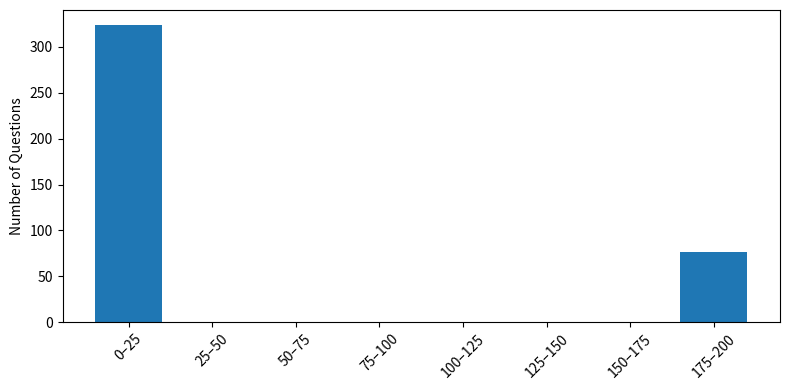
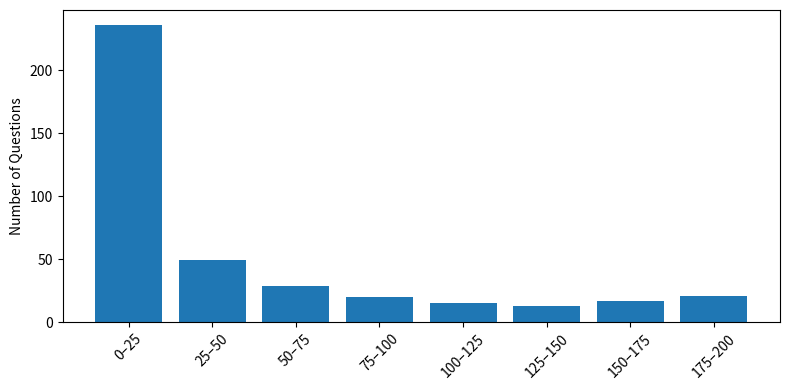

Write the Python code that produced these figures, in order.
import matplotlib.pyplot as plt

# =========================
# Data
# =========================

# Greedy (equivalent to Temp=0, top-p=0)
greedy_bins = [324, 0, 0, 0, 0, 0, 0, 76]  # 0–25, 25–50, ..., 175–200
# Probabilistic Temp=1.0, top-p=1.0
prob_bins = [236, 49, 29, 20, 15, 13, 17, 21]

bin_labels = [
    "0–25", "25–50", "50–75", "75–100",
    "100–125", "125–150", "150–175", "175–200"
]

# =========================
# Plot histogram (a) Greedy
# =========================
plt.figure(figsize=(8, 4))
plt.bar(bin_labels, greedy_bins)
plt.xticks(rotation=45)
plt.ylabel("Number of Questions")
# plt.title("(a) Greedy Decoding")
plt.tight_layout()
plt.savefig("hist_greedy.png", dpi=300)
plt.close()

# =========================
# Plot histogram (b) Probabilistic
# =========================
plt.figure(figsize=(8, 4))
plt.bar(bin_labels, prob_bins)
plt.xticks(rotation=45)
plt.ylabel("Number of Questions")
# plt.title("(b) Temp=1.0, top-p=1.0")
plt.tight_layout()
plt.savefig("hist_prob.png", dpi=300)
plt.close()

print("Saved hist_greedy.png and hist_prob.png")
